Photos from the image-classification dataset "dataset_unificado" in the GitHub repository Portant346/maze_solver_model_comparison. Its 9 classes are: arrow left, arrow right, arrow up, cross, free path, goal, wall, wall left, wall right.

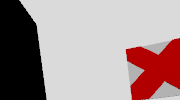
Label: cross

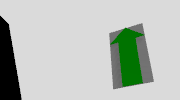
Label: arrow up

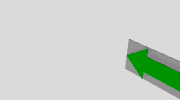
Label: arrow left

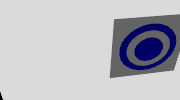
Label: goal

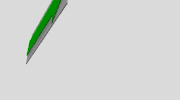
Label: arrow right

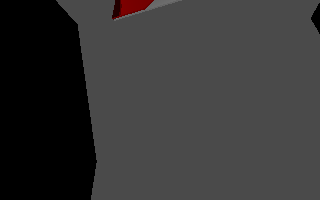
Label: wall left
